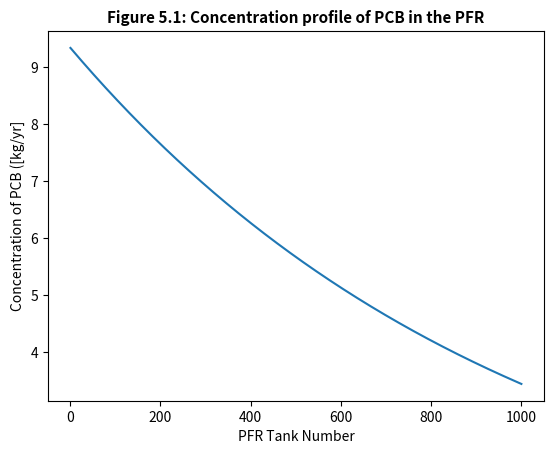

Generate this figure with matplotlib:
#Libraries
import numpy as np
import matplotlib.pyplot as plt

#task 2 matrix
#Define the values of the Q's (given in km^-3 / yr)
Q_SH = 72
Q_MH = 38
Q_HE = 160
Q_EO = 185
Q_OO = 215

#Define values for the different PCB source S_in's (given in kg/yr)

S_in   = 180
S_in_M = 810
S_in_H = 630
S_in_E = 2750
S_in_O = 3820

#Volumes (km^3)

V_S = 12000
V_M = 4900
V_H = 3500
V_E = 480
V_O = 1640

#Defining k1
k1 = 0.00584

#Defining k2
k2 = 2 * 10**7

#Volume of tank is given in m^3 but everything else is in km^3. Thus, the volume is given in km^3
V_tank = 1*10**-9


# Not given in the question so taken as 100
Q_MO = 20



## For PFR Graph
# Making the matrix

PFR_matrix = np.zeros((1005,1005))
new_sol_vec = np.zeros(1005)
M = np.array([[Q_SH + k1*V_S,0,0,0,0], [0,Q_MH + k1*V_M + Q_MO,0,0,0], [-Q_SH, -Q_MH, Q_HE + k1*V_H, 0, 0], [0,0,-Q_HE, Q_EO + k1*V_E, 0], [0, 0,0,-Q_EO,Q_OO + k1*V_E]])
PFR_matrix[:5, :5] = M # Update the new matrix 
PFR_matrix[4, -1] = -Q_MO # Inflow from the last PFR
sol_vec = np.array([S_in, S_in_M, S_in_H,S_in_E, S_in_O])
new_sol_vec[:5] = sol_vec
PFR_matrix[5, 1] = Q_MO # First PFR is dependent on the concentration of lake Michigan
PFR_matrix[5, 5] = -(Q_MO + V_tank*k2)

for i in range(999):
    PFR_matrix[6+i, 5+i] = Q_MO 
    PFR_matrix[6+i, 6+i] = -(Q_MO + V_tank*k2)

solution = np.linalg.solve(PFR_matrix, new_sol_vec)
print(solution[0:5]) # Prints the concentraion of the PCBs in the lakes


x = np.linspace(1, 1000, 1000)
ax1 = plt.subplot(1,1,1)
ax1.plot(x, np.linalg.solve(PFR_matrix,new_sol_vec)[5:])
ax1.set_title("Figure 5.1: Concentration profile of PCB in the PFR", size=11, weight='bold')
ax1.set_xlabel('PFR Tank Number')
ax1.set_ylabel('Concentration of PCB ([kg/yr]')

plt.show()